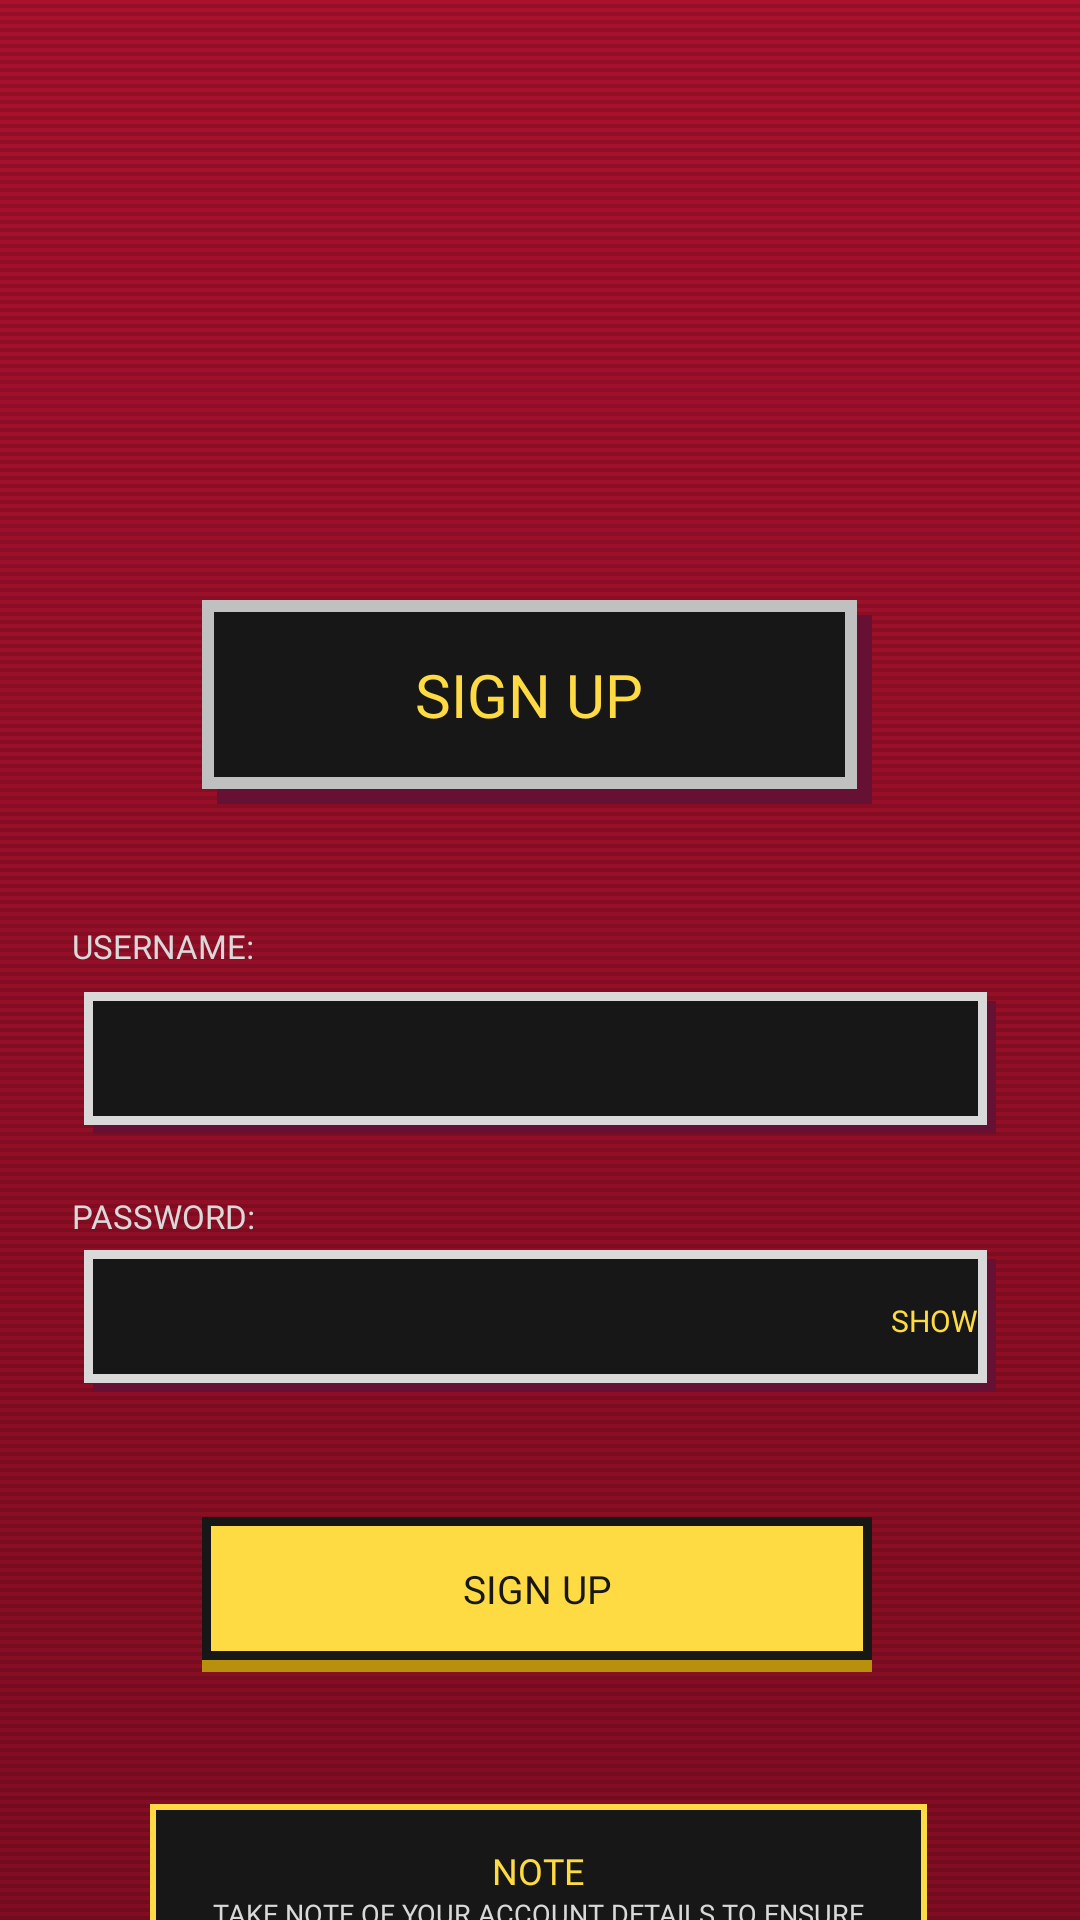

This screen was rendered from an Android layout file. Write that file and the resources it references.
<!-- AndroidManifest.xml: application theme Theme.CodeQuest -->
<!-- res/layout/activity_signup.xml -->
<?xml version="1.0" encoding="utf-8"?>
<androidx.constraintlayout.widget.ConstraintLayout xmlns:android="http://schemas.android.com/apk/res/android"
    xmlns:app="http://schemas.android.com/apk/res-auto"
    xmlns:tools="http://schemas.android.com/tools"
    android:layout_width="match_parent"
    android:layout_height="match_parent"
    tools:background="@drawable/bg_screen"
    tools:layout_editor_absoluteX="-1dp"
    tools:layout_editor_absoluteY="147dp">

    <TextView
        android:id="@+id/tvSignUpTitle"
        style="@style/PixelText"
        android:layout_width="0dp"
        android:layout_height="wrap_content"
        android:layout_marginTop="200dp"
        android:background="@drawable/bg_panel"
        android:gravity="center"
        android:paddingStart="20dp"
        android:paddingTop="18dp"
        android:paddingEnd="25dp"
        android:paddingBottom="23dp"
        android:text="SIGN UP"
        android:textColor="@color/yellow"
        android:textSize="20sp"
        app:layout_constraintEnd_toEndOf="parent"
        app:layout_constraintHorizontal_bias="0.493"
        app:layout_constraintStart_toStartOf="parent"
        app:layout_constraintTop_toTopOf="parent"
        app:layout_constraintWidth_percent="0.62" />

    <TextView
        android:id="@+id/tvUserLabel"
        style="@style/PixelText"
        android:layout_width="wrap_content"
        android:layout_height="wrap_content"
        android:layout_marginStart="24dp"
        android:layout_marginTop="40dp"
        android:text="USERNAME:"
        app:layout_constraintStart_toStartOf="parent"
        app:layout_constraintTop_toBottomOf="@id/tvSignUpTitle" />

    <EditText
        android:id="@+id/etUsername"
        style="@style/PixelInput"
        android:layout_width="0dp"
        android:layout_height="wrap_content"
        android:layout_marginStart="28dp"
        android:layout_marginTop="8dp"
        android:layout_marginEnd="28dp"
        android:inputType="text"
        app:layout_constraintEnd_toEndOf="parent"
        app:layout_constraintHorizontal_bias="0.0"
        app:layout_constraintStart_toStartOf="parent"
        app:layout_constraintTop_toBottomOf="@id/tvUserLabel" />

    <TextView
        android:id="@+id/tvPassLabel"
        style="@style/PixelText"
        android:layout_width="wrap_content"
        android:layout_height="wrap_content"
        android:layout_marginStart="24dp"
        android:layout_marginTop="20dp"
        android:text="PASSWORD:"
        app:layout_constraintStart_toStartOf="parent"
        app:layout_constraintTop_toBottomOf="@id/etUsername" />

    <FrameLayout
        android:id="@+id/passwordContainer"
        android:layout_width="0dp"
        android:layout_height="wrap_content"
        android:layout_marginStart="28dp"
        android:layout_marginTop="4dp"
        android:layout_marginEnd="28dp"
        app:layout_constraintEnd_toEndOf="parent"
        app:layout_constraintHorizontal_bias="0.0"
        app:layout_constraintStart_toStartOf="parent"
        app:layout_constraintTop_toBottomOf="@id/tvPassLabel">

        <EditText
            android:id="@+id/etPassword"
            style="@style/PixelInput"
            android:layout_width="match_parent"
            android:layout_height="wrap_content"
            android:inputType="textPassword"
            android:paddingEnd="72dp"
            tools:layout_editor_absoluteX="27dp"
            tools:layout_editor_absoluteY="422dp" />

        <TextView
            android:id="@+id/tvToggle"
            style="@style/PixelText"
            android:layout_width="wrap_content"
            android:layout_height="wrap_content"
            android:layout_gravity="end|center_vertical"
            android:padding="6dp"
            android:text="SHOW"
            android:textColor="@color/yellow"
            android:textSize="10sp"
            tools:layout_editor_absoluteX="312dp"
            tools:layout_editor_absoluteY="433dp" />
    </FrameLayout>

    <TextView
        android:id="@+id/tvError"
        style="@style/PixelText"
        android:layout_width="0dp"
        android:layout_height="wrap_content"
        android:layout_marginStart="28dp"
        android:layout_marginTop="16dp"
        android:layout_marginEnd="28dp"
        android:gravity="center"
        android:text="ERROR MESSAGE"
        android:textColor="@color/yellow"
        android:textSize="10sp"
        android:visibility="invisible"
        app:layout_constraintEnd_toEndOf="parent"
        app:layout_constraintHorizontal_bias="0.0"
        app:layout_constraintStart_toStartOf="parent"
        app:layout_constraintTop_toBottomOf="@id/passwordContainer"
        tools:visibility="visible" />

    <TextView
        android:id="@+id/btnSignUp"
        style="@style/PixelButton"
        android:layout_width="0dp"
        android:layout_height="wrap_content"
        android:layout_marginTop="12dp"
        android:text="SIGN UP"
        app:layout_constraintEnd_toEndOf="parent"
        app:layout_constraintHorizontal_bias="0.493"
        app:layout_constraintStart_toStartOf="parent"
        app:layout_constraintTop_toBottomOf="@id/tvError"
        app:layout_constraintWidth_percent="0.62" />

    <LinearLayout
        android:id="@+id/noteBox"
        android:layout_width="0dp"
        android:layout_height="wrap_content"
        android:layout_marginTop="44dp"
        android:background="@drawable/bg_note"
        android:gravity="center_horizontal"
        android:orientation="vertical"
        android:padding="14dp"
        app:layout_constraintEnd_toEndOf="parent"
        app:layout_constraintHorizontal_bias="0.495"
        app:layout_constraintStart_toStartOf="parent"
        app:layout_constraintTop_toBottomOf="@id/btnSignUp"
        app:layout_constraintWidth_percent="0.72">

        <TextView
            style="@style/PixelText"
            android:layout_width="wrap_content"
            android:layout_height="wrap_content"
            android:text="NOTE"
            android:textColor="@color/yellow"
            android:textSize="12sp"
            tools:layout_editor_absoluteX="180dp"
            tools:layout_editor_absoluteY="626dp" />

        <TextView
            style="@style/PixelText"
            android:layout_width="match_parent"
            android:layout_height="wrap_content"
            android:gravity="center"
            android:text="TAKE NOTE OF YOUR ACCOUNT DETAILS TO ENSURE ACCOUNT SAFETY"
            android:textSize="9sp"
            tools:layout_editor_absoluteX="71dp"
            tools:layout_editor_absoluteY="649dp" />
    </LinearLayout>

</androidx.constraintlayout.widget.ConstraintLayout>
<!-- resources referenced by this layout -->
<resources>
  <color name="yellow">#FFDB43</color>
  <!-- drawable bg_note (drawable) -->
  <?xml version="1.0" encoding="utf-8"?>
  <layer-list xmlns:android="http://schemas.android.com/apk/res/android">
      <item>
          <shape android:shape="rectangle"><solid android:color="@color/yellow" /></shape>
      </item>
      <item android:left="2dp" android:top="2dp" android:right="2dp" android:bottom="2dp">
          <shape android:shape="rectangle"><solid android:color="@color/black" /></shape>
      </item>
  </layer-list>
  <!-- drawable bg_screen (drawable) -->
  <?xml version="1.0" encoding="utf-8"?>
  <layer-list xmlns:android="http://schemas.android.com/apk/res/android">
      <item>
          <shape android:shape="rectangle">
              <gradient
                  android:angle="270"
                  android:endColor="@color/crimson_bottom"
                  android:startColor="@color/crimson_top" />
          </shape>
      </item>
      <item>
          <bitmap
              android:src="@drawable/scanlines"
              android:tileMode="repeat" />
      </item>
  </layer-list>
  <style name="PixelButton" parent="PixelText">
          <item name="android:background">@drawable/bg_button_yellow</item>
          <item name="android:textColor">@color/black</item>
          <item name="android:textSize">13sp</item>
          <item name="android:gravity">center</item>
          <item name="android:paddingStart">16dp</item>
          <item name="android:paddingEnd">16dp</item>
          <item name="android:paddingTop">15dp</item>
          <item name="android:paddingBottom">19dp</item>
          <item name="android:clickable">true</item>
          <item name="android:focusable">true</item>
      </style>
  <style name="PixelInput" parent="PixelText">
          <item name="android:background">@drawable/bg_input</item>
          <item name="android:textSize">12sp</item>
          <item name="android:paddingStart">14dp</item>
          <item name="android:paddingEnd">17dp</item>
          <item name="android:paddingTop">14dp</item>
          <item name="android:paddingBottom">17dp</item>
          <item name="android:maxLines">1</item>
          <item name="android:importantForAutofill">no</item>
      </style>
  <style name="PixelText">
          <item name="android:fontFamily">@font/press_start_2p</item>
          <item name="fontFamily">@font/press_start_2p</item>
          <item name="android:textColor">@color/white</item>
          <item name="android:textSize">11sp</item>
      </style>
  <style name="Theme.CodeQuest" parent="Theme.AppCompat.Light.NoActionBar">
          <item name="android:windowBackground">@drawable/bg_screen</item>
          <item name="android:statusBarColor">@color/crimson_top</item>
          <item name="android:navigationBarColor">@color/crimson_bottom</item>
          <item name="colorAccent">@color/yellow</item>
          <item name="colorControlActivated">@color/yellow</item>
      </style>
  <color name="black">#171717</color>
  <color name="shadow">#661133</color>
  <color name="crimson_bottom">#820D22</color>
  <color name="crimson_top">#A9112D</color>
  <!-- drawable bg_button_yellow (drawable) -->
  <?xml version="1.0" encoding="utf-8"?>
  <selector xmlns:android="http://schemas.android.com/apk/res/android">
      <item android:drawable="@drawable/bg_button_yellow_pressed" android:state_pressed="true" />
      <item android:drawable="@drawable/bg_button_yellow_normal" />
  </selector>
  <color name="white">#D9D9D9</color>
  <color name="yellow_dim">#B8900B</color>
  <color name="yellow_pressed">#E5C23B</color>
</resources>
